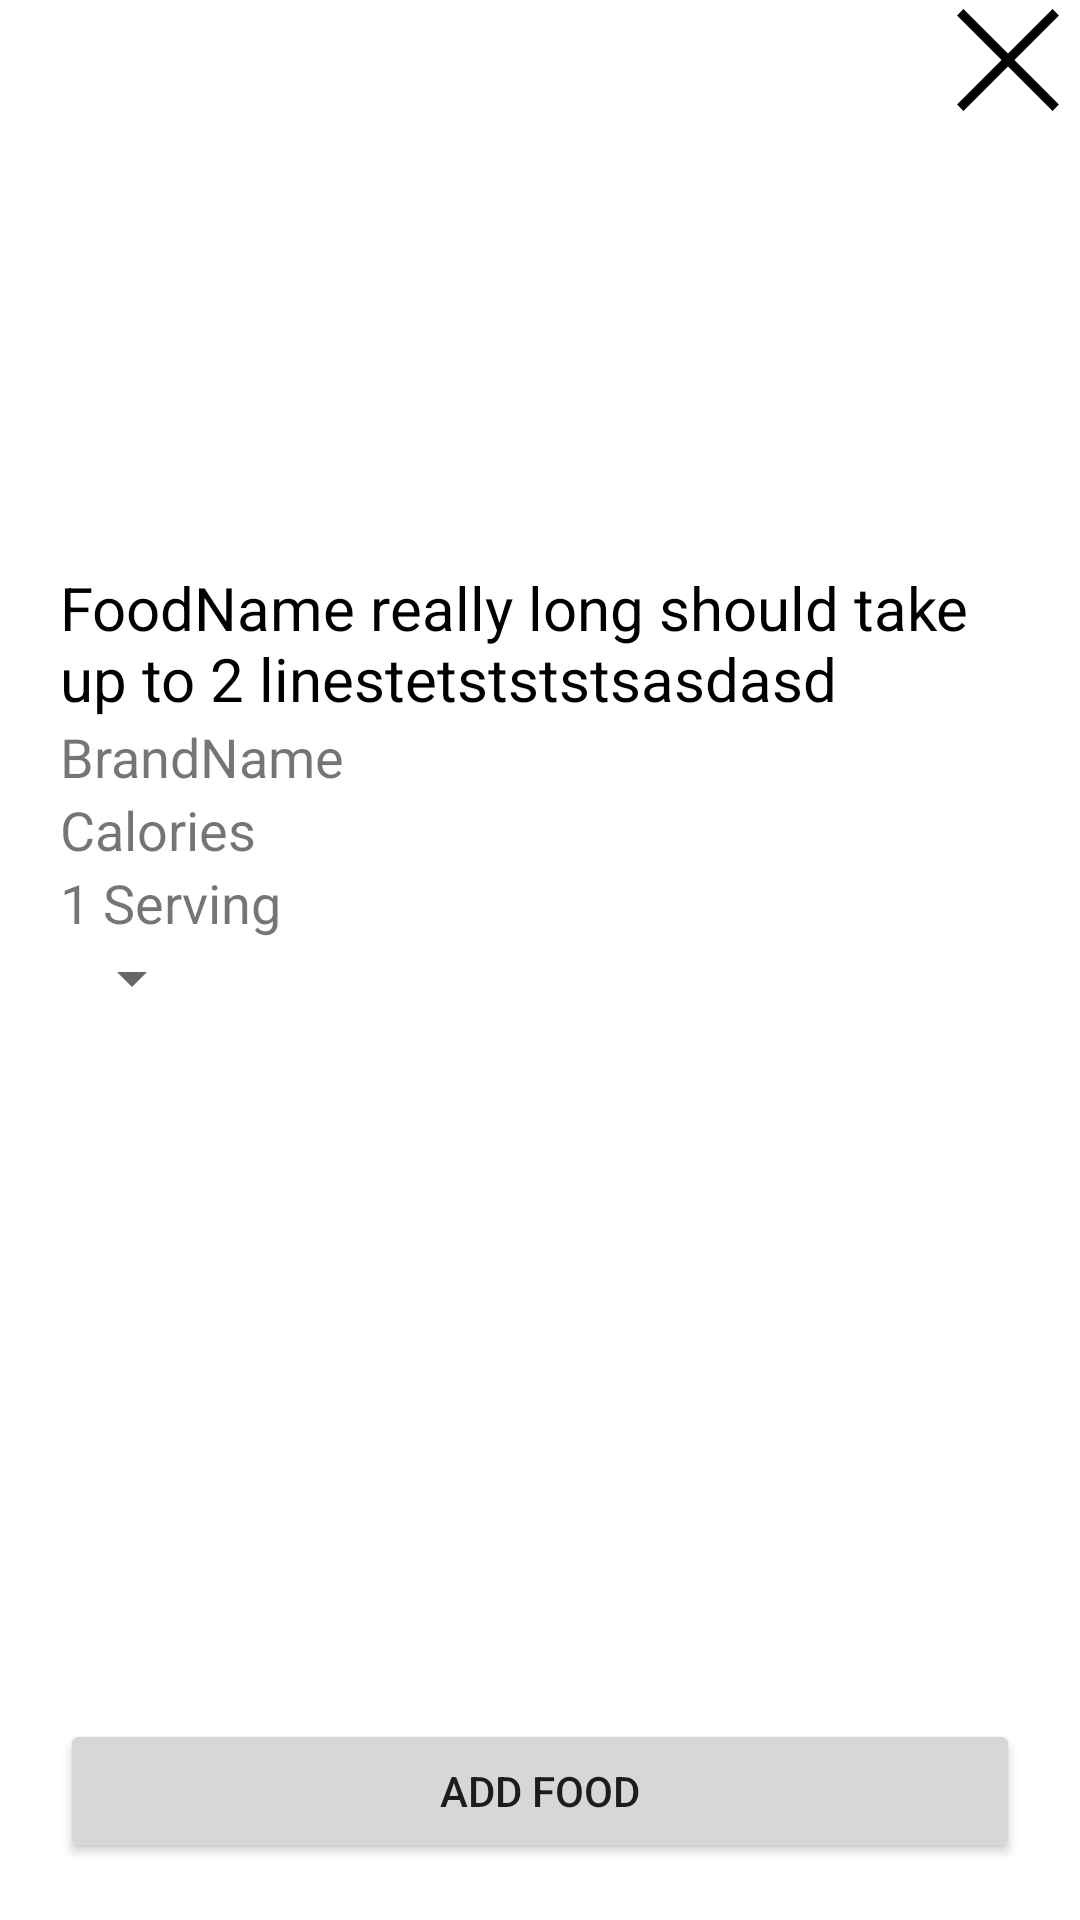

Here is an Android app screen rendered from its layout file. Give the layout XML and the strings, colors and styles it references.
<!-- AndroidManifest.xml: application theme Theme.FitnessAndNutritionBuddy -->
<!-- res/layout/popup_window.xml -->
<?xml version="1.0" encoding="utf-8"?>
<RelativeLayout xmlns:android="http://schemas.android.com/apk/res/android"
    xmlns:tools="http://schemas.android.com/tools"
    android:layout_width="wrap_content"
    android:layout_height="wrap_content"
    android:background="#FFFFFF">

    <ImageButton
        android:id="@+id/popup_exit_button"
        android:layout_width="48dp"
        android:layout_height="40dp"
        android:layout_alignParentTop="true"
        android:layout_alignParentEnd="true"
        android:background="@drawable/exit_button"
        android:scaleType="centerInside"
        tools:ignore="SpeakableTextPresentCheck" />


    <ImageView
        android:id="@+id/popup_food_image"
        android:layout_width="150dp"
        android:layout_height="150dp"
        android:layout_alignParentTop="true"
        android:layout_centerHorizontal="true"
        android:layout_marginTop="19dp" />

    <TextView
        android:id="@+id/popup_food_name"
        android:layout_width="wrap_content"
        android:layout_height="wrap_content"
        android:layout_below="@+id/popup_food_image"
        android:layout_alignParentStart="true"
        android:layout_marginStart="20dp"
        android:layout_marginTop="20dp"
        android:layout_marginEnd="20dp"
        android:layout_marginBottom="20dp"
        android:ellipsize="end"
        android:maxLines="2"
        android:text="FoodName really long should take up to 2 linestetstststsasdasd"
        android:textColor="#000"
        android:textSize="20dp" />

    <TextView
        android:id="@+id/popup_brand_name"
        android:layout_width="wrap_content"
        android:layout_height="wrap_content"
        android:layout_alignStart="@+id/popup_food_name"
        android:layout_alignTop="@+id/popup_food_name"
        android:layout_alignEnd="@+id/popup_food_name"
        android:layout_marginTop="51dp"
        android:ellipsize="end"
        android:text="BrandName"
        android:textSize="18dp" />

    <TextView
        android:id="@+id/popup_food_cal"
        android:layout_width="wrap_content"
        android:layout_height="wrap_content"
        android:layout_below="@+id/popup_brand_name"
        android:layout_alignStart="@+id/popup_brand_name"
        android:ellipsize="end"
        android:text="Calories"
        android:textSize="18dp" />

    <TextView
        android:id="@+id/popup_food_serving"
        android:layout_width="wrap_content"
        android:layout_height="wrap_content"
        android:layout_below="@+id/popup_food_cal"
        android:layout_alignStart="@+id/popup_food_cal"
        android:ellipsize="end"
        android:text="1 Serving"
        android:textSize="18dp" />

    <Spinner
        android:id="@+id/popup_meal_type_spinner"
        android:layout_width="wrap_content"
        android:layout_height="wrap_content"
        android:layout_below="@+id/popup_food_serving"
        android:layout_marginStart="20dp"
        android:layout_marginTop="1dp"
        android:contentDescription="Meal Type" />

    <Button
        android:id="@+id/popup_add_food_button"
        android:layout_width="match_parent"
        android:layout_height="wrap_content"
        android:layout_alignParentBottom="true"
        android:layout_centerHorizontal="true"
        android:layout_marginLeft="20dp"
        android:layout_marginRight="20dp"
        android:layout_marginBottom="19dp"
        android:outlineProvider="background"
        android:text="Add food" />

</RelativeLayout>
<!-- resources referenced by this layout -->
<resources>
  <!-- drawable exit_button (drawable) -->
  <?xml version="1.0" encoding="utf-8"?>
  <layer-list xmlns:android="http://schemas.android.com/apk/res/android" >
      <item>
          <rotate
              android:fromDegrees="135"
              android:pivotX="50%"
              android:pivotY="50%"
              android:toDegrees="135">
              <shape android:shape="line">
                  <stroke android:width="3dp"  />
              </shape>
          </rotate>
      </item>
      <item>
          <rotate
              android:fromDegrees="45"
              android:pivotX="50%"
              android:pivotY="50%"
              android:toDegrees="45">
              <shape android:shape="line">
                  <stroke android:width="3dp"/>
              </shape>
          </rotate>
      </item>
  </layer-list>
  <style name="Theme.FitnessAndNutritionBuddy" parent="Theme.MaterialComponents.DayNight.DarkActionBar">
          
          <item name="colorPrimary">@color/purple_500</item>
          <item name="colorPrimaryVariant">@color/purple_700</item>
          <item name="colorOnPrimary">@color/white</item>
          
          <item name="colorSecondary">@color/teal_200</item>
          <item name="colorSecondaryVariant">@color/teal_700</item>
          <item name="colorOnSecondary">@color/black</item>
          
          <item name="android:statusBarColor" tools:targetApi="l">?attr/colorPrimaryVariant</item>
          
      </style>
  <color name="purple_500">#BD1A1A</color>
  <color name="purple_700">#9E1B1B</color>
  <color name="white">#FFFFFFFF</color>
  <color name="teal_200">#FF03DAC5</color>
  <color name="teal_700">#FF018786</color>
  <color name="black">#FF000000</color>
</resources>
